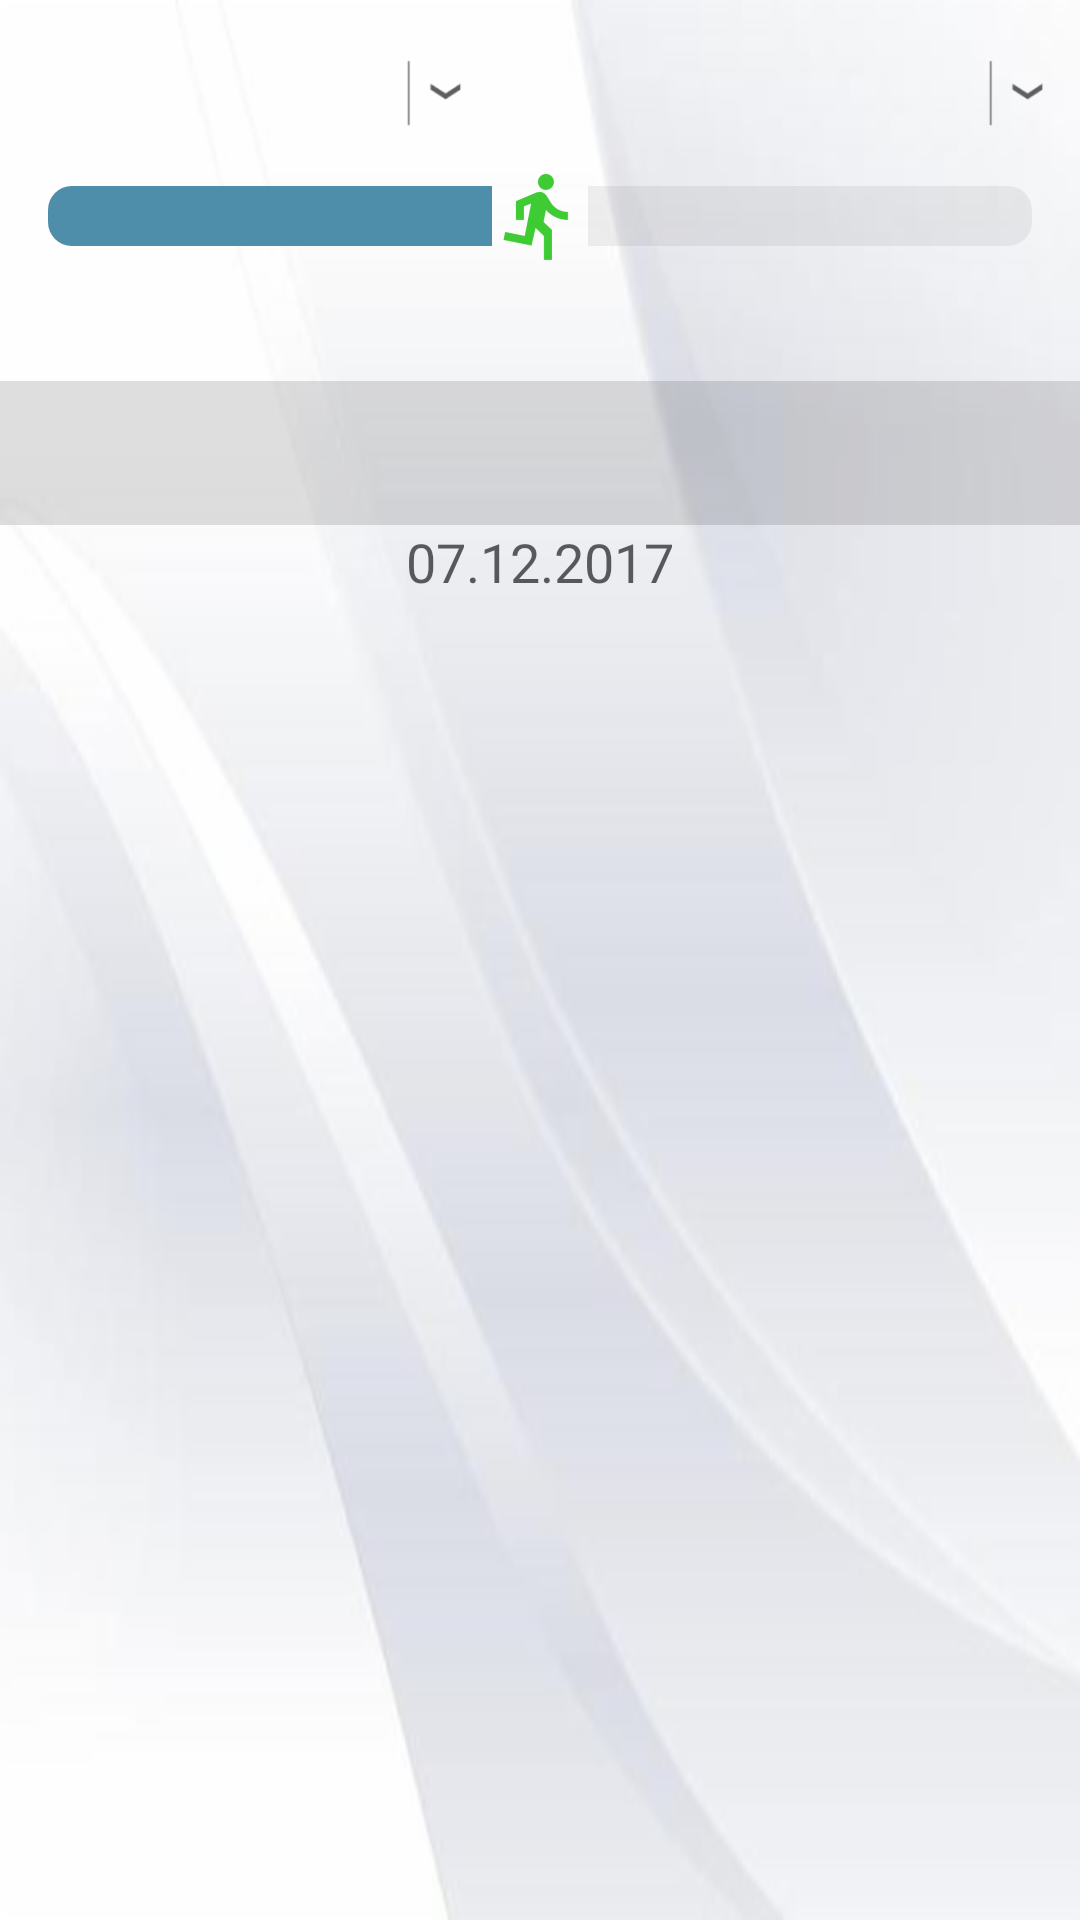

Layout XML and referenced resources for this Android screen:
<!-- AndroidManifest.xml: application theme NoActionBar -->
<!-- res/layout/activity_progress.xml -->
<?xml version="1.0" encoding="utf-8"?>
<LinearLayout xmlns:android="http://schemas.android.com/apk/res/android"
    xmlns:local="http://schemas.android.com/apk/res-auto"
    xmlns:app="http://schemas.android.com/tools"
    android:orientation="vertical"
    android:layout_width="match_parent"
    android:layout_height="match_parent"
    android:background="@drawable/profile_bg">

    <android.support.v7.widget.Toolbar
        android:id="@+id/progress_toolbar"
        android:layout_width="match_parent"
        android:layout_height="?attr/actionBarSize"
        android:background="@android:color/transparent"
        local:popupTheme="@style/ThemeOverlay.AppCompat.Light"
        local:theme="@style/ThemeOverlay.AppCompat.Dark.ActionBar">

        <LinearLayout
            android:layout_width="match_parent"
            android:layout_height="match_parent"
            android:orientation="horizontal"
            android:weightSum="1">
            <RelativeLayout
                android:layout_width="0dp"
                android:layout_height="match_parent"
                android:background="@drawable/spinner_bg"
                android:layout_weight="0.45"
                android:layout_marginTop="10dp"
                android:layout_marginBottom="10dp">

                <Spinner
                    android:id="@+id/progress_date_spinner"
                    android:layout_width="match_parent"
                    android:layout_height="match_parent"
                    android:layout_centerVertical="true"
                    android:layout_gravity="center"
                    android:background="@android:color/transparent"
                    android:gravity="center"
                    android:spinnerMode="dropdown" />

                <ImageView
                    android:layout_width="wrap_content"
                    android:layout_height="wrap_content"
                    android:layout_alignParentRight="true"
                    android:layout_alignParentEnd="true"
                    android:layout_centerVertical="true"
                    android:layout_gravity="center"
                    android:src="@drawable/spinner_drop" />
            </RelativeLayout>
            <RelativeLayout
                android:layout_width="0dp"
                android:layout_height="match_parent"
                android:background="@drawable/spinner_bg"
                android:layout_weight="0.55"
                android:layout_marginLeft="10dp"
                android:layout_marginTop="10dp"
                android:layout_marginBottom="10dp">

                <Spinner
                    android:id="@+id/progress_exercise_spinner"
                    android:layout_width="match_parent"
                    android:layout_height="match_parent"
                    android:layout_centerVertical="true"
                    android:layout_gravity="center"
                    android:background="@android:color/transparent"
                    android:gravity="center"
                    android:spinnerMode="dropdown" />

                <ImageView
                    android:layout_width="wrap_content"
                    android:layout_height="wrap_content"
                    android:layout_alignParentRight="true"
                    android:layout_alignParentEnd="true"
                    android:layout_centerVertical="true"
                    android:layout_gravity="center"
                    android:src="@drawable/spinner_drop" />
            </RelativeLayout>
        </LinearLayout>
    </android.support.v7.widget.Toolbar>
    <SeekBar
        android:layout_width="match_parent"
        android:layout_height="wrap_content"
        android:progressDrawable="@drawable/custom_green_progressbar"
        android:thumb="@drawable/thumb"
        android:progress="50"
        android:id="@+id/progress_seekbar"
        android:max="100"
        />
    <LinearLayout
        android:layout_width="match_parent"
        android:layout_height="wrap_content"
        android:orientation="horizontal"
        android:layout_below="@id/progress_seekbar"
        android:layout_margin="10dp"
        android:weightSum="1">
        <TextView
            android:layout_width="wrap_content"
            android:layout_height="wrap_content"
            android:layout_weight="0.5"
            android:textStyle="bold"
            android:textColor="@color/colorPhyshome"
            android:id="@+id/progress_current_tv"/>
        <TextView
            android:layout_width="wrap_content"
            android:layout_height="wrap_content"
            android:layout_weight="0.5"
            android:gravity="end"
            android:textStyle="bold"
            android:textColor="@color/colorPhyshome"
            android:id="@+id/progress_remain_tv"/>
    </LinearLayout>
    <android.support.design.widget.TabLayout
        android:id="@+id/progress_tablayout"
        android:layout_width="match_parent"
        android:layout_height="wrap_content"
        android:background="#20000000"
        app:tabMode="fixed"
        app:tabGravity="fill"
        local:tabTextColor="@color/colorPhyshome"
        local:tabSelectedTextColor="@color/colorLightGreen"/>
    <TextView
        android:layout_width="match_parent"
        android:layout_height="wrap_content"
        android:text="07.12.2017"
        android:gravity="center"
        android:textSize="18sp"
        android:textColor="@color/colorBlackTransparent"
        android:id="@+id/progress_date_tv"/>
    <android.support.v4.view.ViewPager
        android:id="@+id/progress_viewpager"
        android:layout_width="match_parent"
        android:layout_height="wrap_content"
        android:layout_gravity="center">

    </android.support.v4.view.ViewPager>

</LinearLayout>
<!-- resources referenced by this layout -->
<resources>
  <color name="colorBlackTransparent">#A0000000</color>
  <color name="colorLightGreen">#0ebe01</color>
  <color name="colorPhyshome">#4e8eaa</color>
  <!-- drawable custom_green_progressbar (drawable) -->
  <?xml version="1.0" encoding="utf-8"?>
  <layer-list xmlns:android="http://schemas.android.com/apk/res/android">
      <item android:id="@android:id/background"
          android:gravity="center_vertical|fill_horizontal">
          <shape android:shape="rectangle"
              android:tint="#40000000">
              <corners android:radius="8dp"/>
              <size android:height="20dp" />
              <solid android:color="#40000000" />
          </shape>
      </item>
      <item android:id="@android:id/progress"
          android:gravity="center_vertical|fill_horizontal">
          <scale android:scaleWidth="100%">
              <selector>
                  <item android:state_enabled="false"
                      android:drawable="@android:color/transparent" />
                  <item>
                      <shape android:shape="rectangle"
                          android:tint="@color/colorPhyshome">
                          <corners android:radius="8dp"/>
                          <size android:height="20dp" />
                          <solid android:color="@color/colorPhyshome" />
                      </shape>
                  </item>
              </selector>
          </scale>
      </item>
  </layer-list>
  <!-- drawable profile_bg: png bitmap (drawable-hdpi, 33986 bytes) -->
  <!-- drawable spinner_drop: png bitmap (drawable-hdpi, 617 bytes) -->
  <!-- drawable thumb (drawable) -->
  <layer-list xmlns:android="http://schemas.android.com/apk/res/android"
      android:layout_width="match_parent"
      android:layout_height="match_parent">
  
      <item>
          <shape>
              <size
                  android:height="30dp"
                  android:width="30dp" />
  
              <solid android:color="@android:color/transparent" />
          </shape>
      </item>
      <item android:drawable="@drawable/ic_action_run"/>
  
  </layer-list>
  <style name="NoActionBar" parent="Theme.AppCompat.Light.NoActionBar">
  
          <item name="colorPrimary">@color/colorPrimary</item>
          <item name="colorPrimaryDark">@color/colorPrimaryDark</item>
          <item name="colorAccent">@color/colorAccent</item>
      </style>
  <!-- drawable ic_action_run: png bitmap (drawable-hdpi, 849 bytes) -->
  <color name="colorPrimary">#3F51B5</color>
  <color name="colorPrimaryDark">#303F9F</color>
  <color name="colorAccent">#5bbca7</color>
</resources>
